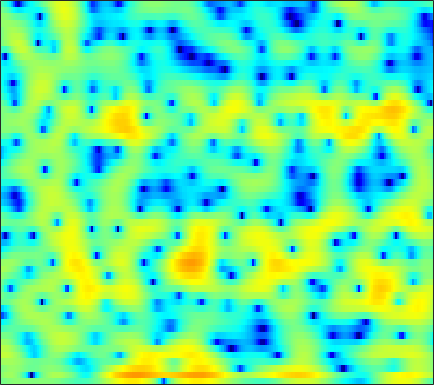

The table this chart was drawn from, first rows:
-0.89285, -0.57482, -0.22269, 0.048585, 0.20214, 0.34835, 0.4311, 0.45182, 0.4422, 0.40046, 0.33682, 0.29307, 0.23598, 0.1837, 0.16448, 0.14959, 0.16734, 0.19253, 0.22765, 0.26388, 0.28883, 0.28186, 0.24294, 0.16827
0.3648, 0.8556, 1.332, 1.596, 1.658, 1.546, 1.194, 0.7568, -0.08779, -1.305, -3.023, -4.785, -8.197, -14.38, -27.51, -15.43, -8.666, -5.812, -3.206, -1.39, -0.06879, 0.6792, 1.421, 1.925
-0.3191, 0.1398, 0.6138, 0.9368, 1.083, 1.145, 1.074, 0.9387, 0.6573, 0.2971, -0.1191, -0.4382, -0.823, -1.105, -1.218, -1.222, -1.066, -0.8708, -0.5509, -0.2135, 0.09288, 0.2805, 0.4625, 0.5334
1.324, 1.566, 1.79, 1.899, 1.907, 1.819, 1.632, 1.435, 1.097, 0.7044, 0.2804, -0.04445, -0.4499, -0.7887, -0.9842, -1.146, -1.187, -1.146, -1.012, -0.828, -0.6369, -0.51, -0.4016, -0.3911
3.394, 3.474, 3.46, 3.315, 3.105, 2.699, 2.137, 1.608, 0.7473, -0.3157, -1.596, -2.73, -4.498, -6.534, -8.124, -9.59, -9.211, -7.894, -5.824, -3.966, -2.456, -1.549, -0.6018, 0.05901
2.952, 2.927, 2.757, 2.428, 2.075, 1.468, 0.6912, -0.0004797, -1.055, -2.252, -3.574, -4.646, -6.135, -7.623, -8.594, -9.255, -8.771, -7.729, -5.908, -4.074, -2.435, -1.375, -0.1961, 0.736
1.518, 1.458, 1.227, 0.8053, 0.3527, -0.4428, -1.493, -2.457, -4.004, -5.871, -7.994, -9.591, -11.04, -10.95, -9.975, -8.199, -6.374, -5.088, -3.493, -2.054, -0.7693, 0.08639, 1.076, 1.896
-0.6546, -0.55, -0.5506, -0.7113, -0.9552, -1.459, -2.192, -2.914, -4.142, -5.69, -7.526, -8.918, -10.12, -9.634, -8.366, -6.311, -4.391, -3.119, -1.655, -0.426, 0.6006, 1.253, 1.981, 2.55
-3.95, -3.504, -2.986, -2.574, -2.341, -2.122, -2.012, -1.986, -2.013, -2.065, -2.107, -2.096, -1.982, -1.712, -1.415, -0.906, -0.338, 0.09853, 0.6596, 1.166, 1.595, 1.851, 2.101, 2.241
-7.722, -7.017, -6.01, -4.947, -4.151, -3.148, -2.251, -1.655, -0.9785, -0.4115, 0.05959, 0.367, 0.7272, 1.04, 1.252, 1.511, 1.737, 1.886, 2.05, 2.16, 2.202, 2.176, 2.046, 1.788
-16.6, -16.21, -12.51, -8.866, -6.658, -4.31, -2.502, -1.415, -0.2565, 0.6173, 1.263, 1.624, 1.96, 2.162, 2.236, 2.257, 2.213, 2.165, 2.087, 2.009, 1.933, 1.857, 1.71, 1.459
-9.056, -8.882, -7.491, -5.537, -4.069, -2.318, -0.8803, 0.007454, 0.9506, 1.643, 2.09, 2.26, 2.281, 2.053, 1.738, 1.108, 0.3165, -0.3135, -1.037, -1.384, -1.223, -0.826, -0.1632, 0.4465
-1.519, -1.542, -1.428, -1.125, -0.7654, -0.193, 0.4316, 0.8859, 1.425, 1.841, 2.087, 2.117, 1.907, 1.354, 0.663, -0.7412, -2.935, -5.438, -11.19, -36.41, -11.5, -6.801, -3.235, -1.085
-0.3874, -0.9768, -1.752, -2.324, -2.49, -2.305, -1.703, -1.075, -0.1926, 0.5877, 1.177, 1.456, 1.619, 1.514, 1.263, 0.7102, -0.05598, -0.6858, -1.411, -1.722, -1.43, -0.9031, -0.0861, 0.6267
-1.343, -3.004, -6.031, -10.9, -16.88, -14.7, -8.467, -5.652, -3.104, -1.407, -0.2425, 0.4046, 1.028, 1.459, 1.664, 1.86, 1.991, 2.075, 2.165, 2.293, 2.435, 2.538, 2.607, 2.551
-0.5439, -1.576, -3.137, -4.616, -5.353, -5.569, -4.968, -4.332, -3.527, -2.885, -2.422, -2.124, -1.769, -1.345, -0.9615, -0.3881, 0.2297, 0.6773, 1.234, 1.72, 2.111, 2.333, 2.538, 2.614
1.122, 0.7152, 0.118, -0.4646, -0.9091, -1.495, -2.071, -2.55, -3.345, -4.421, -5.806, -7.032, -8.415, -8.483, -7.401, -5.422, -3.554, -2.397, -1.15, -0.2367, 0.4448, 0.8321, 1.259, 1.62
2.136, 2.004, 1.76, 1.421, 1.097, 0.5755, -0.1343, -0.8266, -2.02, -3.664, -5.973, -8.309, -12, -12.86, -10.26, -6.831, -4.405, -3.143, -1.993, -1.367, -1.127, -1.124, -1.203, -1.144
0.9236, 1.143, 1.358, 1.447, 1.453, 1.342, 1.078, 0.7802, 0.2596, -0.3726, -1.05, -1.508, -1.96, -2.102, -1.981, -1.635, -1.252, -1.056, -1.056, -1.455, -2.438, -3.717, -6.659, -12.39
-3.719, -2.907, -2.019, -1.333, -0.939, -0.5886, -0.357, -0.2586, -0.2187, -0.2525, -0.3346, -0.405, -0.478, -0.5048, -0.494, -0.4536, -0.4255, -0.4359, -0.5674, -0.8548, -1.367, -1.887, -2.658, -3.187
-8.127, -7.165, -6.117, -5.18, -4.564, -3.828, -3.203, -2.834, -2.475, -2.271, -2.186, -2.189, -2.2, -2.195, -2.144, -1.981, -1.708, -1.449, -1.052, -0.6531, -0.2768, -0.002271, 0.3966, 0.8618
-10.62, -11.03, -10.92, -9.84, -8.69, -7.054, -5.734, -5.011, -4.397, -4.168, -4.311, -4.616, -5.265, -5.934, -6.244, -6.042, -5.076, -4.068, -2.619, -1.302, -0.141, 0.6114, 1.484, 2.261
-12.32, -17.01, -24.11, -15.1, -11.17, -7.865, -5.875, -4.925, -4.222, -4.121, -4.642, -5.507, -7.569, -11.43, -17.41, -23.73, -11.05, -7.059, -3.671, -1.407, 0.2107, 1.13, 2.07, 2.795
-3.665, -4.387, -4.845, -4.691, -4.231, -3.48, -2.795, -2.366, -2.019, -1.928, -2.101, -2.426, -2.985, -3.63, -3.915, -3.671, -2.676, -1.672, -0.3391, 0.7577, 1.502, 1.822, 1.961, 1.825
-0.08709, -0.5096, -0.953, -1.27, -1.395, -1.492, -1.491, -1.427, -1.283, -1.066, -0.7943, -0.5558, -0.2007, 0.1997, 0.5461, 1.054, 1.595, 1.978, 2.389, 2.6, 2.48, 2.087, 1.039, -0.8809
-1.359, -1.817, -2.478, -3.151, -3.692, -4.392, -4.938, -5.215, -5.233, -4.772, -3.894, -3.051, -1.868, -0.6883, 0.1366, 1.113, 1.929, 2.421, 2.877, 3.082, 2.985, 2.695, 1.979, 0.9069
-5.401, -5.887, -6.757, -7.917, -9.006, -10.8, -13.23, -15.48, -18, -16.11, -11.97, -9.229, -6.219, -3.826, -2.34, -0.6919, 0.6151, 1.399, 2.21, 2.751, 3.062, 3.161, 3.142, 2.999
-9.506, -9.845, -10.69, -12, -13.21, -15.16, -17.19, -18.63, -19.63, -17.77, -14.09, -11.32, -8.079, -5.362, -3.662, -1.762, -0.2262, 0.7118, 1.715, 2.474, 3.024, 3.309, 3.554, 3.663
-10.95, -11.23, -12.2, -13.95, -15.87, -19.37, -22.92, -22.61, -18.6, -14.74, -11.44, -9.246, -6.653, -4.407, -2.955, -1.294, 0.07108, 0.9234, 1.854, 2.585, 3.128, 3.427, 3.694, 3.819
-8.654, -8.903, -9.617, -10.84, -12.07, -13.99, -15.39, -14.97, -12.65, -9.876, -7.342, -5.695, -3.784, -2.176, -1.146, 0.01094, 0.9471, 1.522, 2.157, 2.653, 3.027, 3.249, 3.455, 3.556
-5.21, -5.171, -5.224, -5.333, -5.413, -5.464, -5.258, -4.918, -4.181, -3.228, -2.2, -1.44, -0.5258, 0.2231, 0.6743, 1.114, 1.384, 1.496, 1.562, 1.601, 1.703, 1.835, 2.079, 2.337
-3.136, -2.777, -2.327, -1.896, -1.589, -1.16, -0.7088, -0.3463, 0.1628, 0.6712, 1.134, 1.427, 1.704, 1.796, 1.718, 1.377, 0.7288, 0.03138, -1.155, -2.388, -3.086, -2.905, -1.852, -0.5283
-3.609, -2.929, -2.065, -1.271, -0.7192, -0.01482, 0.6094, 1.045, 1.555, 1.979, 2.297, 2.435, 2.47, 2.293, 1.971, 1.219, -0.02273, -1.397, -4.144, -8.909, -19.96, -15.1, -7.01, -3.115
-6.773, -5.681, -4.361, -3.182, -2.399, -1.462, -0.6526, -0.1142, 0.5229, 1.055, 1.477, 1.708, 1.875, 1.854, 1.702, 1.288, 0.629, -0.01353, -1.009, -1.976, -2.482, -2.384, -1.665, -0.6591
-11.09, -9.28, -7.335, -5.848, -4.944, -3.977, -3.119, -2.535, -1.77, -1.025, -0.3251, 0.1564, 0.6913, 1.069, 1.25, 1.367, 1.355, 1.279, 1.144, 1.031, 0.9897, 1.036, 1.185, 1.395
-11.36, -9.724, -8.18, -7.247, -6.849, -6.619, -6.42, -6.104, -5.271, -4.003, -2.61, -1.635, -0.5024, 0.3924, 0.9012, 1.395, 1.714, 1.869, 2.007, 2.121, 2.214, 2.289, 2.379, 2.438
-6.382, -6.001, -5.861, -6.265, -7.111, -9.163, -13.19, -17.55, -14.23, -8.275, -4.573, -2.654, -0.8507, 0.372, 0.9849, 1.488, 1.739, 1.832, 1.895, 1.962, 2.116, 2.277, 2.534, 2.77
-1.862, -1.819, -1.986, -2.505, -3.148, -4.372, -5.668, -6.213, -5.528, -3.697, -1.792, -0.6245, 0.4833, 1.083, 1.23, 1.06, 0.5324, -0.03109, -0.8194, -1.325, -1.157, -0.599, 0.4424, 1.498
-0.197, 0.05041, 0.2465, 0.2836, 0.2451, 0.1364, 0.04597, 0.09248, 0.3, 0.6408, 1.011, 1.207, 1.286, 1.008, 0.522, -0.5835, -2.4, -4.443, -8.665, -16.7, -14.95, -9.149, -4.731, -1.949
-0.4698, 0.01377, 0.4657, 0.7634, 0.9132, 1.066, 1.179, 1.283, 1.408, 1.524, 1.565, 1.496, 1.238, 0.723, 0.1152, -1.053, -2.647, -4.126, -6.246, -7.957, -8.216, -7.489, -5.844, -4.013
-0.396, -0.007766, 0.2983, 0.4385, 0.4704, 0.5217, 0.6405, 0.767, 1.013, 1.296, 1.543, 1.659, 1.631, 1.369, 0.982, 0.1814, -0.9279, -1.976, -3.637, -5.483, -7.48, -8.704, -8.938, -6.987
-0.07798, -0.1653, -0.5236, -1.13, -1.665, -2.343, -2.63, -2.437, -1.622, -0.5058, 0.5978, 1.302, 1.987, 2.32, 2.336, 2.04, 1.327, 0.502, -1.075, -3.372, -6.763, -10.36, -13.05, -8.204
-1.315, -1.914, -3.127, -4.969, -6.946, -10.93, -17.57, -16.27, -9.399, -5.087, -2.179, -0.5786, 1.011, 2.073, 2.578, 2.898, 2.836, 2.577, 1.971, 1.135, 0.2502, -0.2841, -0.6273, -0.4452
-3.186, -3.948, -5.306, -6.994, -8.419, -10.26, -11.23, -10.76, -8.599, -5.891, -3.37, -1.729, 0.05948, 1.452, 2.24, 2.976, 3.406, 3.542, 3.521, 3.317, 2.975, 2.669, 2.213, 1.702
-4.545, -5.496, -7.131, -9.063, -10.52, -11.98, -11.86, -10.65, -8.324, -5.811, -3.479, -1.935, -0.1484, 1.316, 2.197, 3.109, 3.741, 4.041, 4.234, 4.213, 3.99, 3.685, 3.094, 2.246
-5.393, -6.488, -8.437, -11.29, -14.52, -22.1, -21.37, -14.93, -9.798, -6.344, -3.737, -2.147, -0.3911, 1.009, 1.863, 2.765, 3.41, 3.747, 4.003, 4.051, 3.903, 3.659, 3.151, 2.416
-5.454, -6.152, -7.165, -8.197, -8.838, -9.252, -8.819, -7.923, -6.303, -4.542, -2.888, -1.762, -0.4521, 0.6326, 1.31, 2.032, 2.564, 2.845, 3.076, 3.149, 3.072, 2.929, 2.62, 2.196
-5.578, -6.007, -6.404, -6.514, -6.393, -5.97, -5.282, -4.621, -3.625, -2.584, -1.565, -0.8596, -0.01998, 0.6845, 1.116, 1.57, 1.894, 2.054, 2.173, 2.198, 2.138, 2.048, 1.884, 1.683
-7.114, -7.91, -8.204, -7.495, -6.556, -5.123, -3.75, -2.802, -1.683, -0.7498, 0.01743, 0.4811, 0.9549, 1.285, 1.44, 1.554, 1.579, 1.554, 1.472, 1.351, 1.208, 1.086, 0.937, 0.8257
-10.25, -15.96, -23.59, -11.3, -7.314, -3.926, -1.649, -0.418, 0.8061, 1.636, 2.134, 2.32, 2.343, 2.155, 1.905, 1.49, 1.05, 0.7471, 0.4002, 0.08891, -0.2247, -0.4946, -0.8835, -1.206
-3.248, -3.851, -3.784, -2.553, -1.258, 0.4606, 1.877, 2.681, 3.421, 3.791, 3.781, 3.525, 2.858, 1.802, 0.791, -0.789, -2.317, -3.133, -3.507, -3.37, -3.367, -3.698, -4.901, -7.196
-0.3091, 0.179, 0.8648, 1.593, 2.162, 2.867, 3.426, 3.722, 3.879, 3.724, 3.222, 2.577, 1.299, -0.5796, -2.547, -6.334, -13.05, -26.33, -14.78, -9.139, -6.83, -6.177, -6.362, -7.527
-0.7007, 0.2325, 1.197, 1.927, 2.349, 2.743, 2.956, 2.987, 2.831, 2.422, 1.749, 1.051, -0.1629, -1.705, -3.078, -5.073, -6.931, -7.787, -7.788, -6.877, -5.757, -5.02, -4.188, -3.459
-0.3593, 0.3577, 1.074, 1.571, 1.804, 1.96, 1.947, 1.815, 1.499, 1.016, 0.3457, -0.2705, -1.239, -2.349, -3.207, -4.324, -5.231, -5.667, -5.812, -5.456, -4.68, -3.933, -2.846, -1.743
0.6877, 0.9312, 1.138, 1.199, 1.157, 1.004, 0.7368, 0.4773, 0.05273, -0.4641, -1.096, -1.655, -2.547, -3.629, -4.592, -6.056, -7.636, -8.658, -9.165, -8.196, -6.263, -4.667, -2.676, -0.9363
0.937, 0.7876, 0.4795, 0.03578, -0.3592, -0.9546, -1.565, -1.976, -2.468, -2.892, -3.273, -3.608, -4.189, -5.053, -5.993, -7.852, -10.91, -14.89, -27.02, -14.73, -8.259, -5.192, -2.209, 0.01684
-0.3833, -0.842, -1.679, -2.765, -3.747, -5.219, -6.686, -7.617, -8.253, -8.126, -7.557, -7.074, -6.545, -6.272, -6.234, -6.43, -6.753, -6.913, -6.591, -5.369, -3.52, -2.012, -0.1142, 1.53
-2.497, -3.144, -4.384, -6.124, -7.854, -10.9, -15.35, -20.46, -25.29, -18.06, -13.76, -11.58, -9.412, -7.766, -6.763, -5.629, -4.644, -3.926, -2.897, -1.77, -0.5666, 0.3522, 1.552, 2.651
